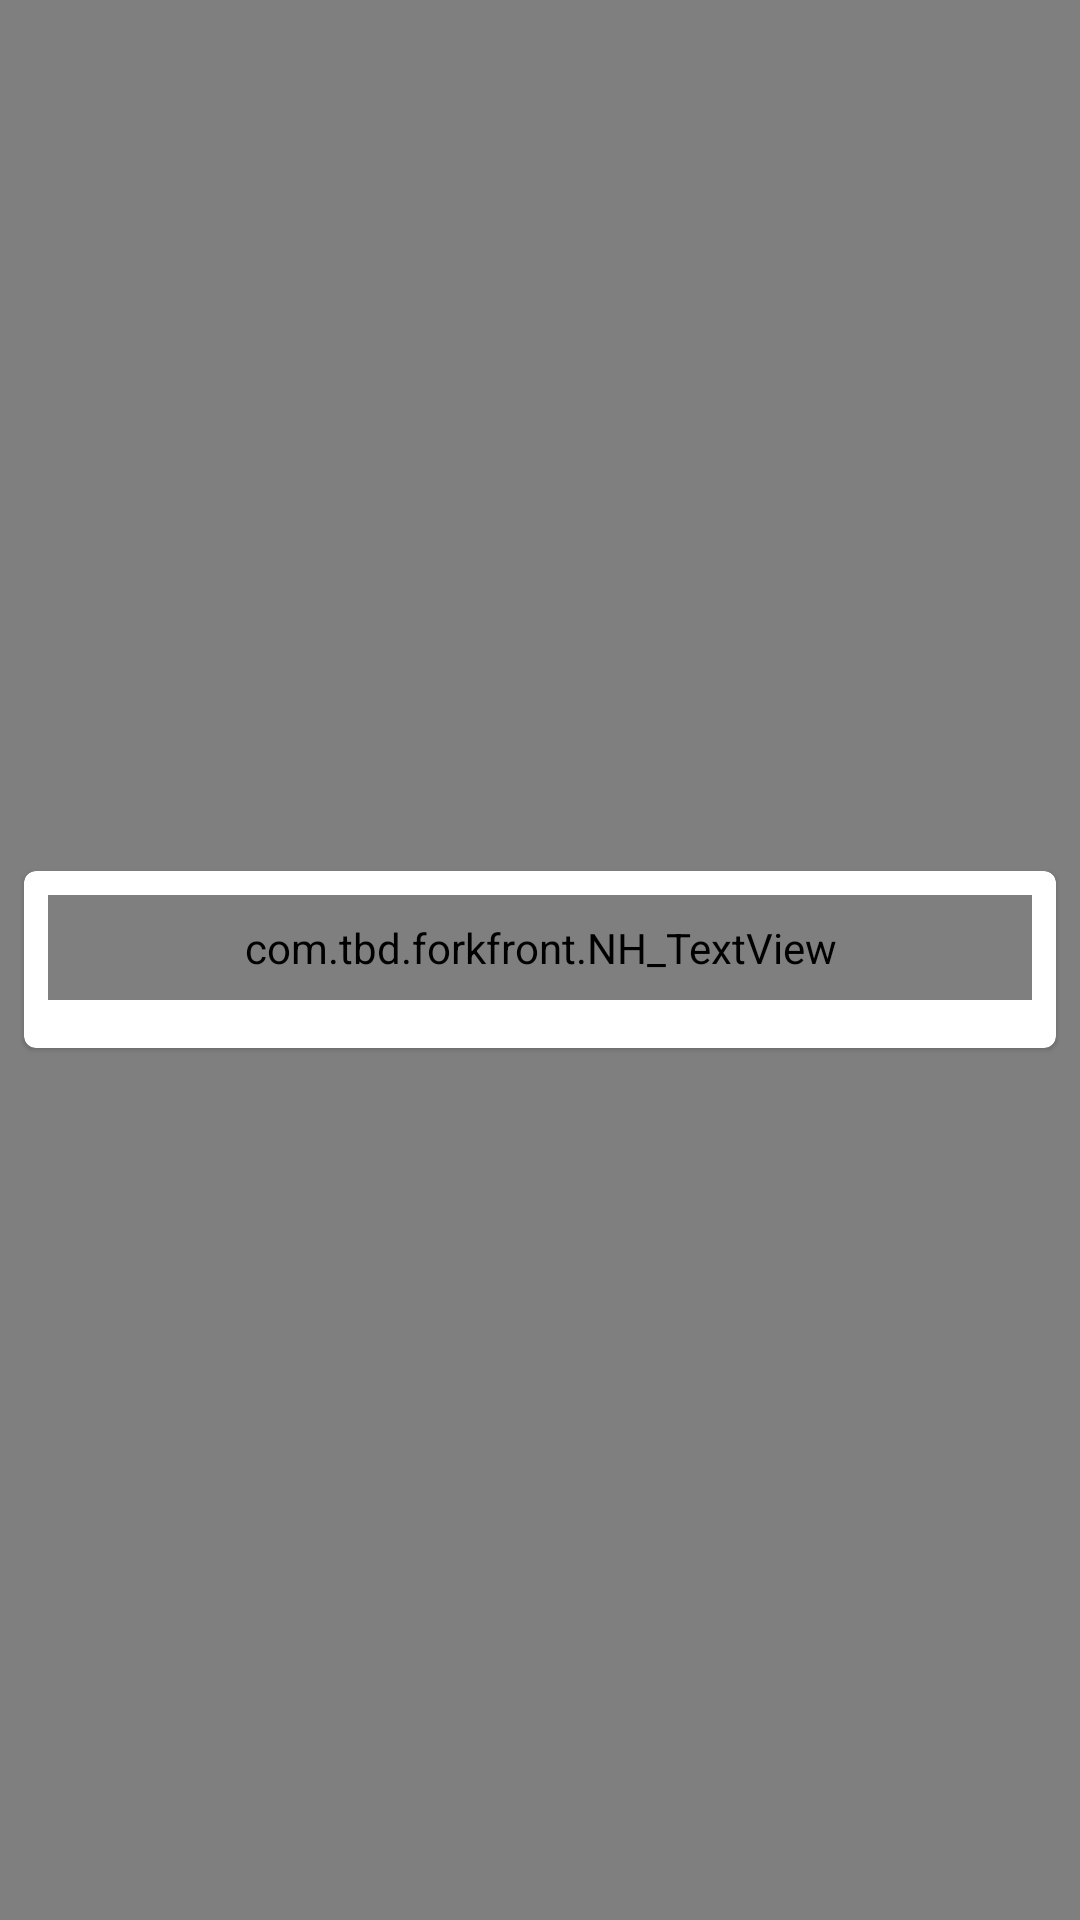

Android layout source for this screen:
<!-- AndroidManifest.xml: fallback theme Theme.MaterialComponents.DayNight.NoActionBar -->
<!-- res/layout/dialog_menu1.xml -->
<?xml version="1.0" encoding="utf-8"?>
<RelativeLayout
	xmlns:android="http://schemas.android.com/apk/res/android"
	android:background="@android:drawable/screen_background_dark_transparent"
	android:clickable="true"
	android:layout_width="match_parent"
	android:layout_height="match_parent">
	<com.google.android.material.card.MaterialCardView
		style="?attr/materialCardViewStyle"
		android:layout_width="wrap_content"
		android:layout_height="wrap_content"
		android:layout_centerInParent="true"
		android:layout_margin="@dimen/padding_medium">
		<LinearLayout
			android:orientation="vertical"
			android:padding="@dimen/padding_medium"
			android:layout_width="wrap_content"
			android:layout_height="wrap_content">

			<com.tbd.forkfront.NH_TextView
				android:id="@+id/title"
				style="@style/DialogTitle"
				android:layout_width="match_parent"
				android:layout_height="wrap_content"
				android:padding="@dimen/padding_medium"/>

			<ListView
				android:id="@+id/menu_list"
				android:cacheColorHint="#00000000"
				android:layout_weight="1"
				android:layout_margin="@dimen/padding_small"
				android:layout_width="match_parent"
				android:layout_height="wrap_content"/>

		</LinearLayout>
	</com.google.android.material.card.MaterialCardView>
</RelativeLayout>
<!-- resources referenced by this layout -->
<resources>
  <dimen name="padding_medium">8dp</dimen>
  <dimen name="padding_small">4dp</dimen>
  <style name="DialogTitle" parent="TextAppearance.AppCompat.Medium">
          <item name="android:typeface">sans</item>
          <item name="android:textSize">18sp</item>
      </style>
</resources>
